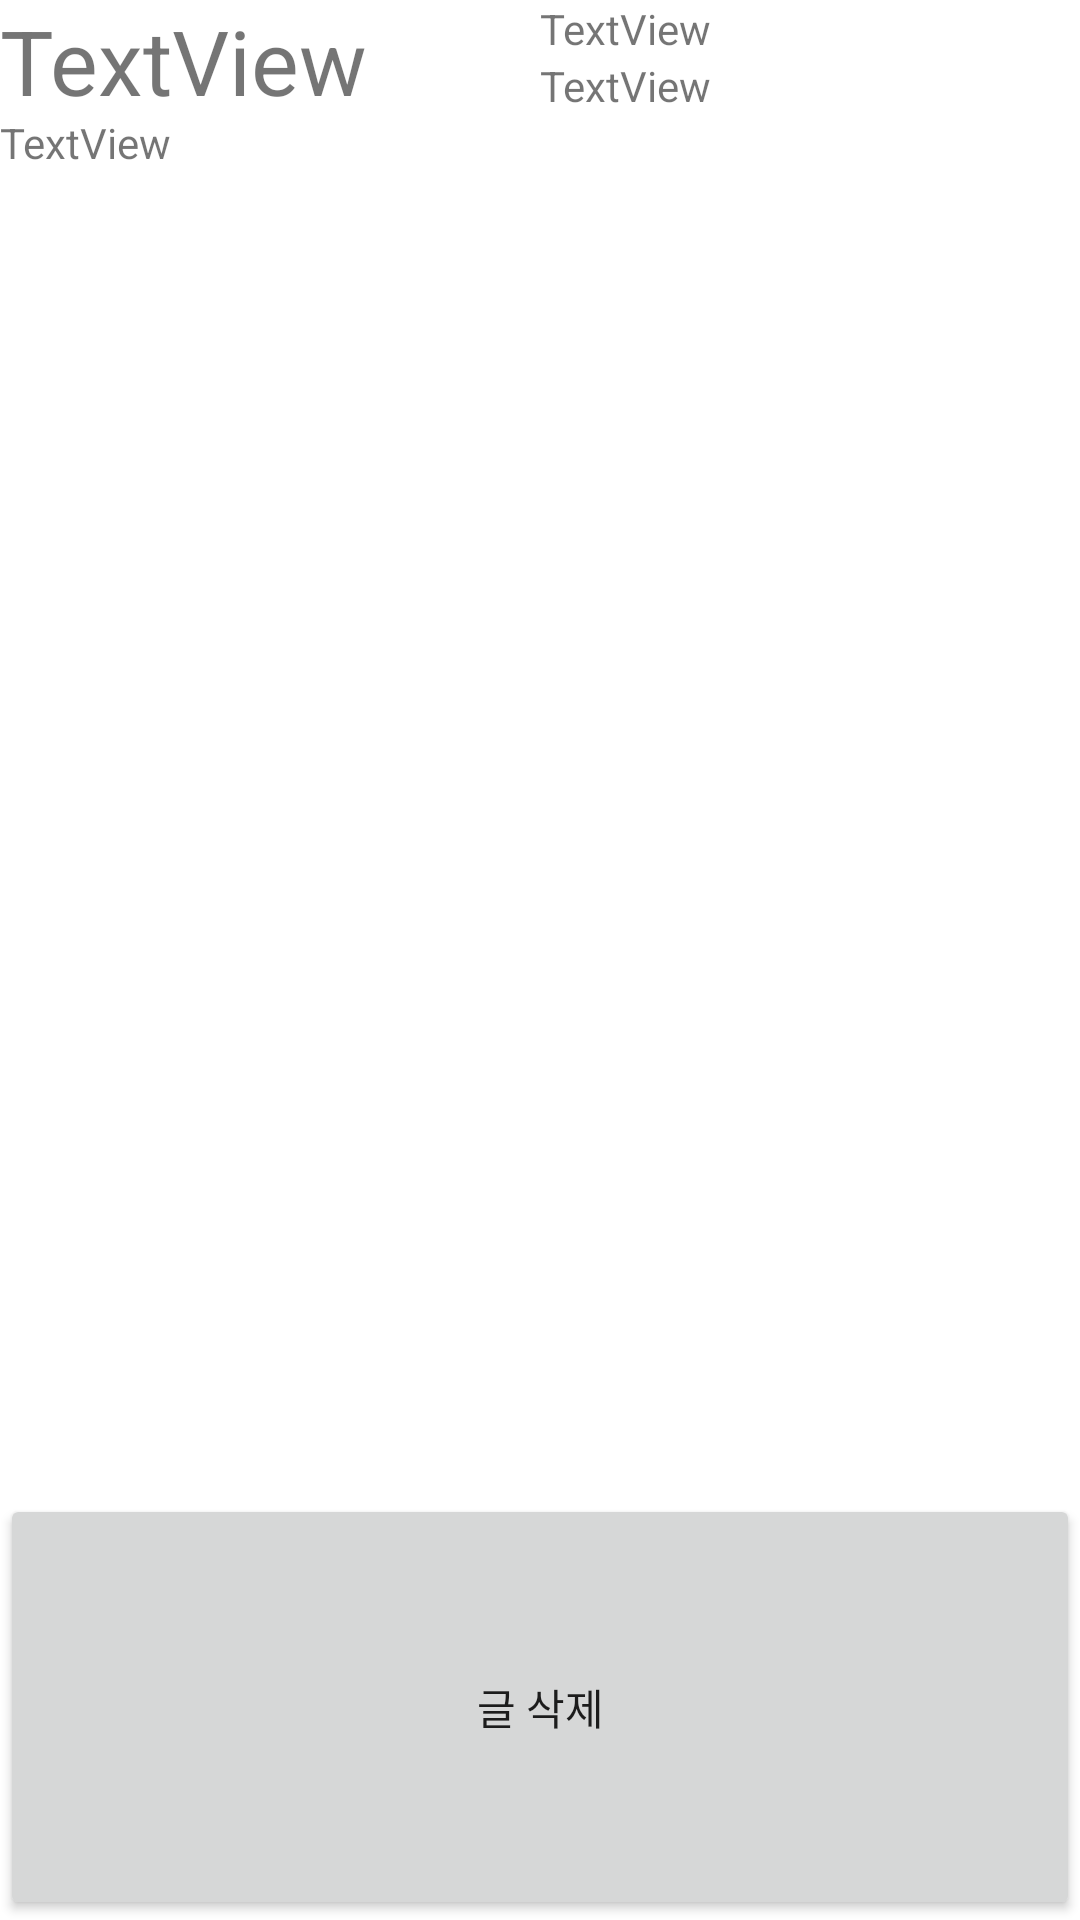

Reconstruct the res/layout file that produces this screen, plus the resources it refers to.
<!-- AndroidManifest.xml: application theme Theme.PetDiary_2022 -->
<!-- res/layout/activity_diary_read.xml -->
<?xml version="1.0" encoding="utf-8"?>
<LinearLayout xmlns:android="http://schemas.android.com/apk/res/android"
    android:layout_width="match_parent"
    android:layout_height="match_parent"
    android:orientation="vertical">

    <LinearLayout
        android:layout_width="match_parent"
        android:layout_height="wrap_content"
        android:orientation="horizontal">

        <LinearLayout
            android:layout_width="match_parent"
            android:layout_height="match_parent"
            android:orientation="horizontal">

            <TextView
                android:id="@+id/diary_name"
                android:layout_width="match_parent"
                android:layout_height="match_parent"
                android:layout_weight="1"
                android:text="TextView"
                android:textSize="30dp" />

            <LinearLayout
                android:layout_width="match_parent"
                android:layout_height="wrap_content"
                android:layout_weight="1"
                android:orientation="vertical">

                <TextView
                    android:id="@+id/diary_date"
                    android:layout_width="match_parent"
                    android:layout_height="match_parent"
                    android:text="TextView" />

                <TextView
                    android:id="@+id/diary_id"
                    android:layout_width="match_parent"
                    android:layout_height="match_parent"
                    android:text="TextView" />
            </LinearLayout>
        </LinearLayout>

    </LinearLayout>

    <LinearLayout
        android:layout_width="match_parent"
        android:layout_height="wrap_content"
        android:orientation="horizontal">

        <TextView
            android:id="@+id/diary"
            android:layout_width="match_parent"
            android:layout_height="460dp"
            android:layout_weight="1"
            android:singleLine="false"
            android:text="TextView" />
    </LinearLayout>

    <LinearLayout
        android:layout_width="match_parent"
        android:layout_height="match_parent"
        android:orientation="horizontal">

        <Button
            android:id="@+id/diary_post_del"
            android:layout_width="match_parent"
            android:layout_height="match_parent"
            android:layout_weight="3"
            android:text="글 삭제" />
    </LinearLayout>

</LinearLayout>
<!-- resources referenced by this layout -->
<resources>
  <style name="Theme.PetDiary_2022" parent="Theme.MaterialComponents.DayNight.DarkActionBar">
          
          <item name="colorPrimary">@color/purple_500</item>
          <item name="colorPrimaryVariant">@color/purple_700</item>
          <item name="colorOnPrimary">@color/white</item>
          
          <item name="colorSecondary">@color/teal_200</item>
          <item name="colorSecondaryVariant">@color/teal_700</item>
          <item name="colorOnSecondary">@color/black</item>
          
          <item name="android:statusBarColor" tools:targetApi="l">?attr/colorPrimaryVariant</item>
          
      </style>
  <!-- not gathered from this repository: default colours our renderer supplied (Android Studio template values) -->
  <color name="purple_500">#FF6200EE</color>
  <color name="purple_700">#FF3700B3</color>
  <color name="teal_200">#FF03DAC5</color>
  <color name="teal_700">#FF018786</color>
  <color name="black">#FF000000</color>
  <color name="white">#FFFFFFFF</color>
</resources>
